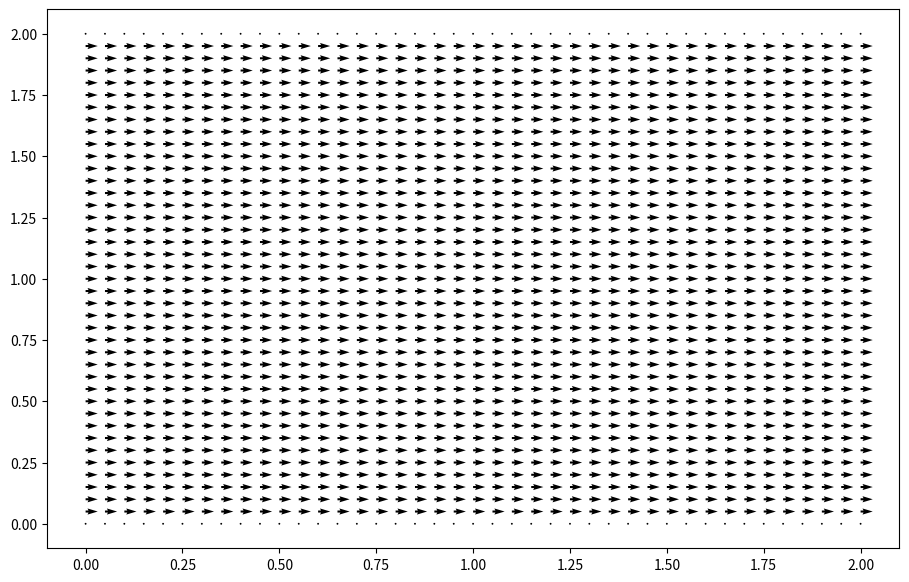
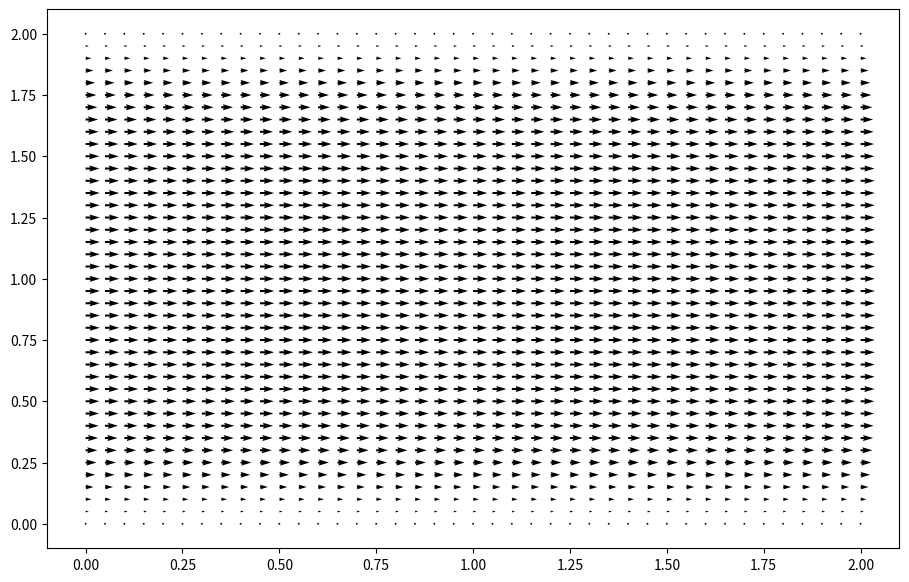
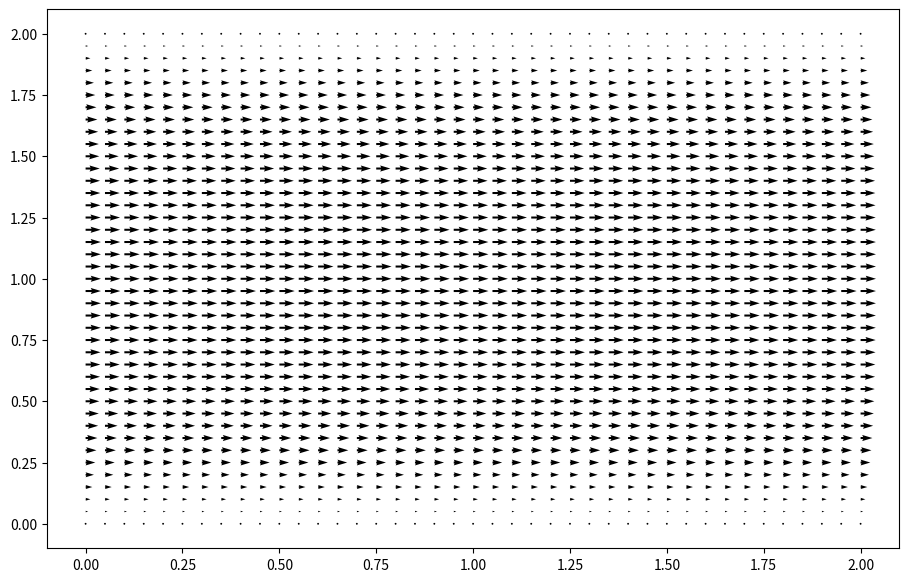
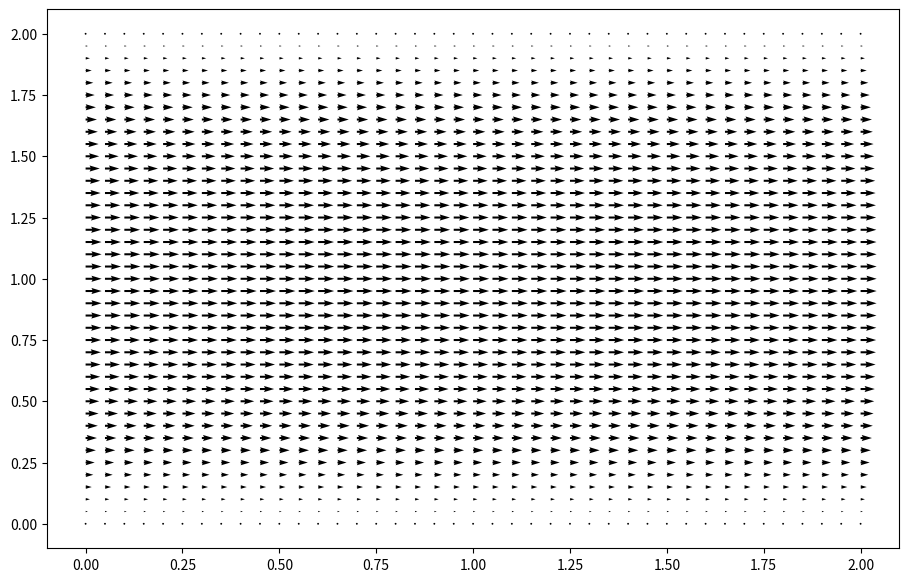
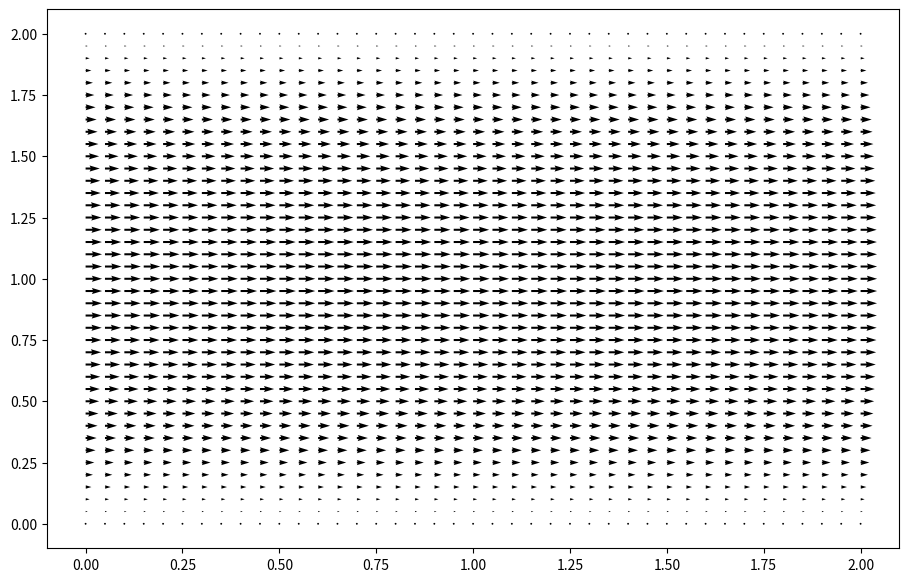
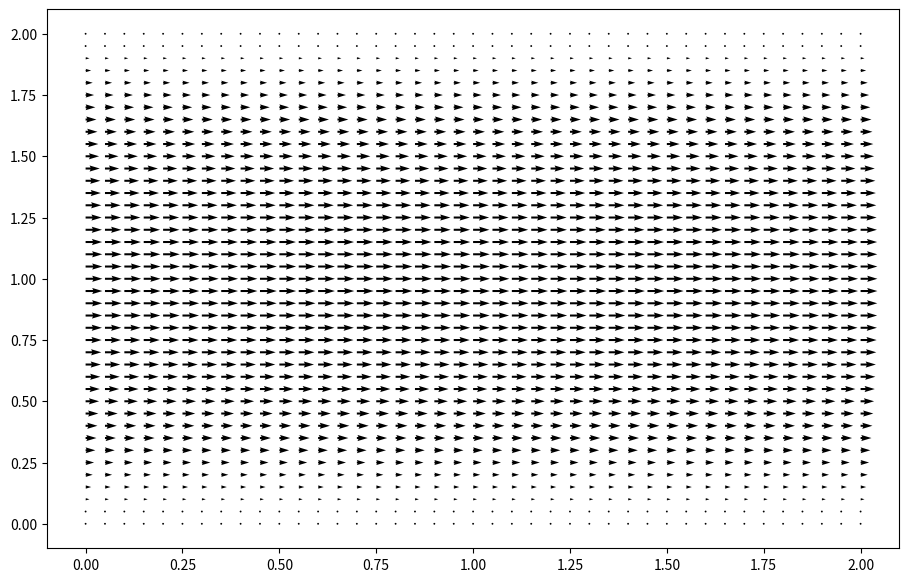
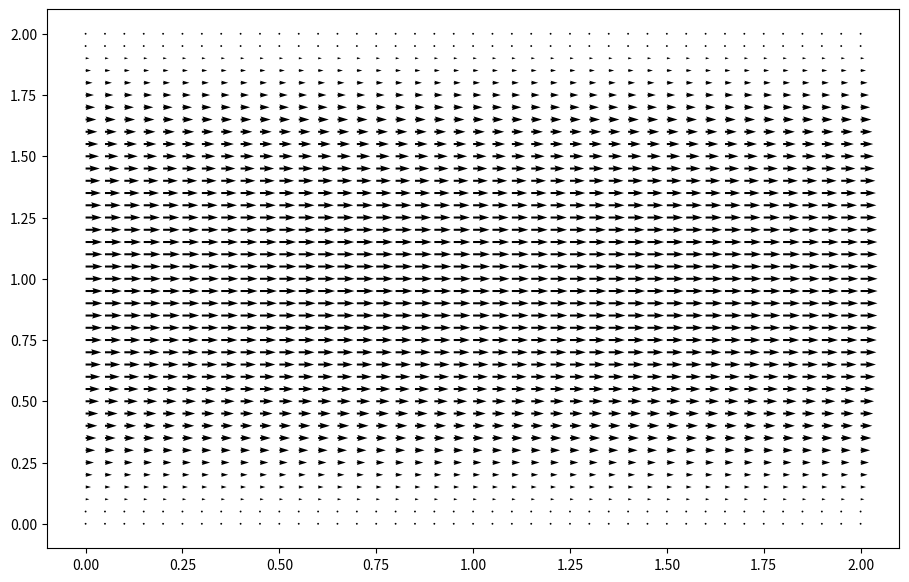
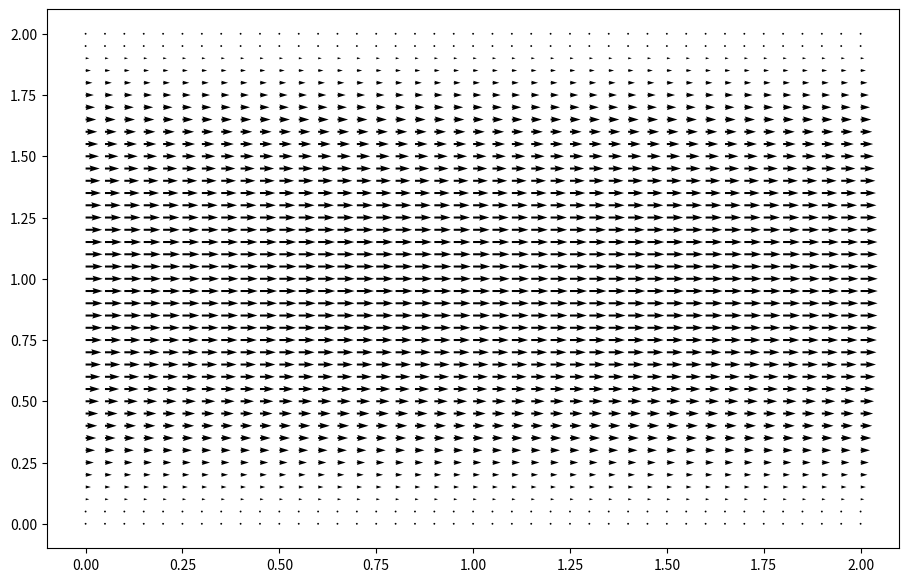
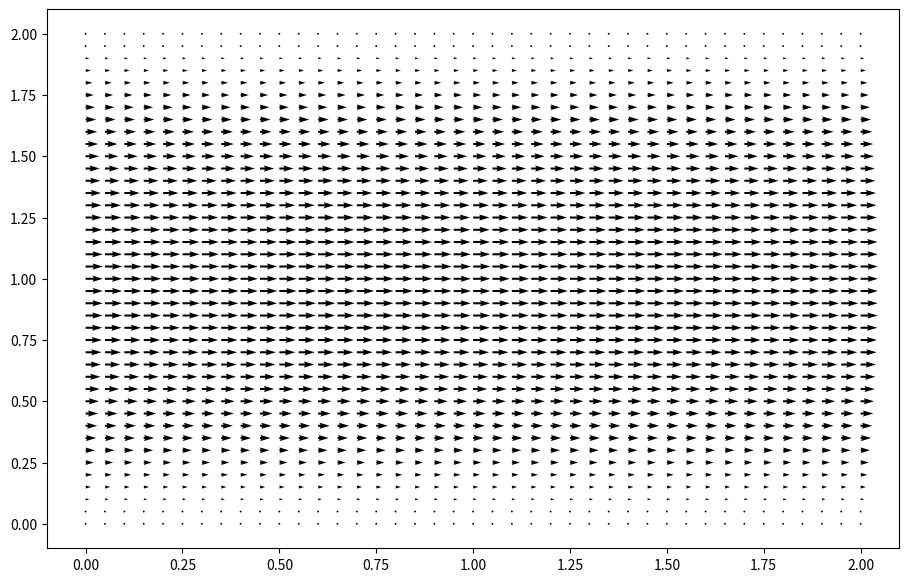
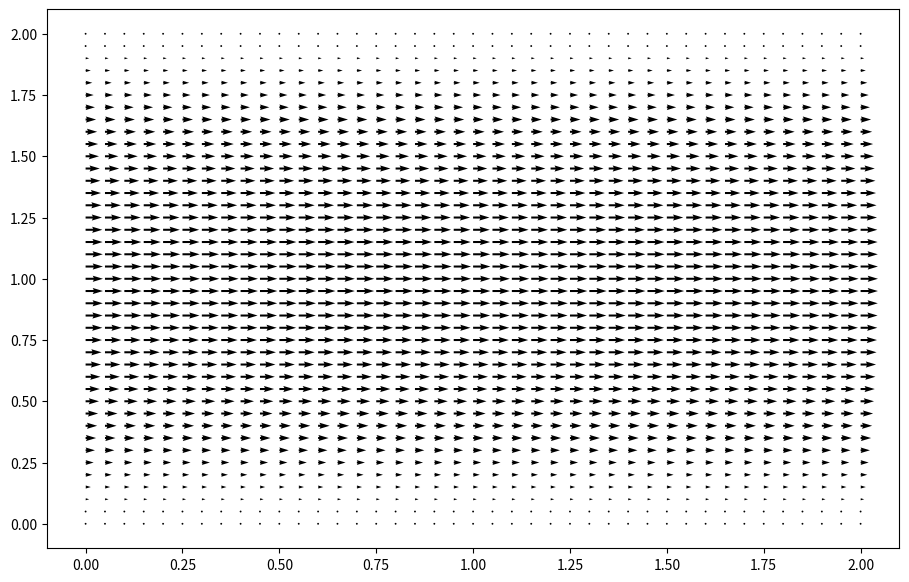

Here is the Python script that generated these plots, in order:
import numpy
from matplotlib import pyplot as plt
from mpl_toolkits.mplot3d import Axes3D

def pressure_poisson_periodic(p, dx, dy):
    pn = numpy.empty_like(p)
    
    for _ in range(nit):
        pn = p.copy()
        p[1:-1, 1:-1] = (((pn[1:-1, 2:] + pn[1:-1, 0:-2]) * dy**2 +
                          (pn[2:, 1:-1] + pn[0:-2, 1:-1]) * dx**2) /
                         (2 * (dx**2 + dy**2)) -
                         dx**2 * dy**2 / (2 * (dx**2 + dy**2)) * b[1:-1, 1:-1])

        # Periodic BC Pressure @ x = 2
        p[1:-1, -1] = (((pn[1:-1, 0] + pn[1:-1, -2])* dy**2 +
                        (pn[2:, -1] + pn[0:-2, -1]) * dx**2) /
                       (2 * (dx**2 + dy**2)) -
                       dx**2 * dy**2 / (2 * (dx**2 + dy**2)) * b[1:-1, -1])

        # Periodic BC Pressure @ x = 0
        p[1:-1, 0] = (((pn[1:-1, 1] + pn[1:-1, -1])* dy**2 +
                       (pn[2:, 0] + pn[0:-2, 0]) * dx**2) /
                      (2 * (dx**2 + dy**2)) -
                      dx**2 * dy**2 / (2 * (dx**2 + dy**2)) * b[1:-1, 0])
        
        # Wall boundary conditions, pressure
        p[-1, :] =p[-2, :]  # dp/dy = 0 at y = 2
        p[0, :] = p[1, :]  # dp/dy = 0 at y = 0
    
    return p

# variable declarations
nx = 41
ny = 41
nt = 500
nit = 50 
c = 1
dx = 2 / (nx - 1)
dy = 2 / (ny - 1)
x = numpy.linspace(0, 2, nx)
y = numpy.linspace(0, 2, ny)
X, Y = numpy.meshgrid(x, y)
displayfreq = 50


##physical variables
rho = 1
nu = .1
F = 1
dt = .01

#initial conditions
u = numpy.zeros((ny, nx))
un = numpy.zeros((ny, nx))

v = numpy.zeros((ny, nx))
vn = numpy.zeros((ny, nx))

p = numpy.ones((ny, nx))
pn = numpy.ones((ny, nx))

b = numpy.zeros((ny, nx))

udiff = 1
stepcount = 0

for timestep in range(nt):
    un = u.copy()
    vn = v.copy()

    #b = build_up_b(rho, dt, dx, dy, u, v)
    p = pressure_poisson_periodic(p, dx, dy)

    u[1:-1, 1:-1] = (un[1:-1, 1:-1] -
                    un[1:-1, 1:-1] * dt / dx * 
                    (un[1:-1, 1:-1] - un[1:-1, 0:-2]) -
                    vn[1:-1, 1:-1] * dt / dy * 
                    (un[1:-1, 1:-1] - un[0:-2, 1:-1]) -
                    dt / (2 * rho * dx) * 
                    (p[1:-1, 2:] - p[1:-1, 0:-2]) +
                    nu * (dt / dx**2 * 
                    (un[1:-1, 2:] - 2 * un[1:-1, 1:-1] + un[1:-1, 0:-2]) +
                    dt / dy**2 * 
                    (un[2:, 1:-1] - 2 * un[1:-1, 1:-1] + un[0:-2, 1:-1])) + 
                    F * dt)

    v[1:-1, 1:-1] = (vn[1:-1, 1:-1] -
                    un[1:-1, 1:-1] * dt / dx * 
                    (vn[1:-1, 1:-1] - vn[1:-1, 0:-2]) -
                    vn[1:-1, 1:-1] * dt / dy * 
                    (vn[1:-1, 1:-1] - vn[0:-2, 1:-1]) -
                    dt / (2 * rho * dy) * 
                    (p[2:, 1:-1] - p[0:-2, 1:-1]) +
                    nu * (dt / dx**2 *
                    (vn[1:-1, 2:] - 2 * vn[1:-1, 1:-1] + vn[1:-1, 0:-2]) +
                    dt / dy**2 * 
                    (vn[2:, 1:-1] - 2 * vn[1:-1, 1:-1] + vn[0:-2, 1:-1])))

    # Periodic BC u @ x = 2     
    u[1:-1, -1] = (un[1:-1, -1] - un[1:-1, -1] * dt / dx * 
                (un[1:-1, -1] - un[1:-1, -2]) -
                vn[1:-1, -1] * dt / dy * 
                (un[1:-1, -1] - un[0:-2, -1]) -
                dt / (2 * rho * dx) *
                (p[1:-1, 0] - p[1:-1, -2]) + 
                nu * (dt / dx**2 * 
                (un[1:-1, 0] - 2 * un[1:-1,-1] + un[1:-1, -2]) +
                dt / dy**2 * 
                (un[2:, -1] - 2 * un[1:-1, -1] + un[0:-2, -1])) + F * dt)

    # Periodic BC u @ x = 0
    u[1:-1, 0] = (un[1:-1, 0] - un[1:-1, 0] * dt / dx *
                (un[1:-1, 0] - un[1:-1, -1]) -
                vn[1:-1, 0] * dt / dy * 
                (un[1:-1, 0] - un[0:-2, 0]) - 
                dt / (2 * rho * dx) * 
                (p[1:-1, 1] - p[1:-1, -1]) + 
                nu * (dt / dx**2 * 
                (un[1:-1, 1] - 2 * un[1:-1, 0] + un[1:-1, -1]) +
                dt / dy**2 *
                (un[2:, 0] - 2 * un[1:-1, 0] + un[0:-2, 0])) + F * dt)

    # Periodic BC v @ x = 2
    v[1:-1, -1] = (vn[1:-1, -1] - un[1:-1, -1] * dt / dx *
                (vn[1:-1, -1] - vn[1:-1, -2]) - 
                vn[1:-1, -1] * dt / dy *
                (vn[1:-1, -1] - vn[0:-2, -1]) -
                dt / (2 * rho * dy) * 
                (p[2:, -1] - p[0:-2, -1]) +
                nu * (dt / dx**2 *
                (vn[1:-1, 0] - 2 * vn[1:-1, -1] + vn[1:-1, -2]) +
                dt / dy**2 *
                (vn[2:, -1] - 2 * vn[1:-1, -1] + vn[0:-2, -1])))

    # Periodic BC v @ x = 0
    v[1:-1, 0] = (vn[1:-1, 0] - un[1:-1, 0] * dt / dx *
                (vn[1:-1, 0] - vn[1:-1, -1]) -
                vn[1:-1, 0] * dt / dy *
                (vn[1:-1, 0] - vn[0:-2, 0]) -
                dt / (2 * rho * dy) * 
                (p[2:, 0] - p[0:-2, 0]) +
                nu * (dt / dx**2 * 
                (vn[1:-1, 1] - 2 * vn[1:-1, 0] + vn[1:-1, -1]) +
                dt / dy**2 * 
                (vn[2:, 0] - 2 * vn[1:-1, 0] + vn[0:-2, 0])))


    # Wall BC: u,v = 0 @ y = 0,2
    u[0, :] = 0
    u[-1, :] = 0
    v[0, :] = 0
    v[-1, :]=0
    
    # udiff = (numpy.sum(u) - numpy.sum(un)) / numpy.sum(u)

    print(stepcount)

    if stepcount % displayfreq == 0:
        # fig = plt.figure(figsize = (11,7), dpi=100)
        # plt.quiver(X[::3, ::3], Y[::3, ::3], u[::3, ::3], v[::3, ::3])

        fig = plt.figure(figsize = (11,7), dpi=100)
        plt.quiver(X, Y, u, v)

        plt.show()

    stepcount += 1